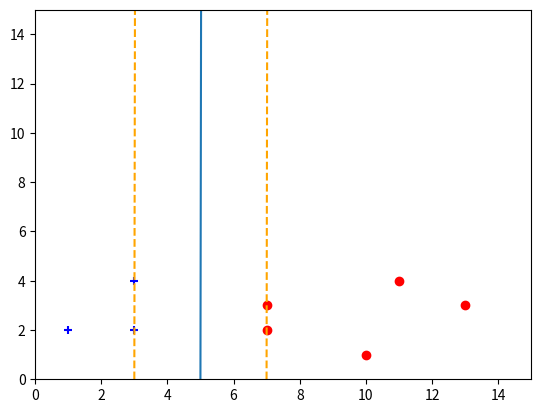

This figure's Python source:

import numpy as np
import random
import matplotlib.pyplot as plt

X = np.array([[1, 2], [3, 2], [3, 4], [7, 2], [10, 1], [7, 3], [11, 4], [13, 3]])
y = np.array([1, 1, 1, -1, -1, -1, -1, -1])
W = np.random.normal(size=2)
b = 0


def loss(x_sample, y_sample, weight, bias, c):
    '''
    Loss function
    :param x_sample: input x vector
    :param y_sample: input y vecotr
    :param weight: weight vector
    :param bias: bias scalar
    :param c: hyperparameter scalar
    :return: loss value scalar
    '''
    svm_loss = (0.5 * np.dot(weight, weight)) + \
               c * np.sum(np.maximum(0, 1 - (y_sample * (np.matmul(x_sample, weight) + bias))), axis=0)
    return svm_loss


def gradient(x_sample, y_sample, weight, bias):
    '''
    Calculates the gradient
    :param x_sample: input x vector
    :param y_sample: input y vector
    :param weight: weight vector
    :param bias: bias scalar
    :return: gradient scalar
    '''
    v = 1 - y_sample * (np.dot(weight, x_sample) + bias)
    if v > 0:
        grad = weight - (y_sample * x_sample)
        bias = -y_sample
    else:
        grad = weight
        bias = 0
    return grad, bias


def sgd(x_input, y_label, weight, bias, c, alpha, n_iterations):
    '''
    Performs stochastic gradient descent for n_iterations
    :param x_input: input x vector
    :param y_label: input y vector
    :param weight: weight vector
    :param bias: bias scalar
    :param c: hyper parameter c
    :param alpha: learning rate scalar
    :param n_iterations: number of iterations scalar
    :return: trained weights and biases
    '''
    while n_iterations > 0:
        index = random.sample(range(0, 8), 8)
        loss_updated = loss(x_input, y_label, weight, bias, c)
        print("Number of Iterations: ", n_iterations)
        print("Loss: ", loss_updated)
        print("-----------------------------")
        for i in index:
            (x_sample, y_sample) = list(zip(x_input, y_label))[i]
            grad_w, grad_b = gradient(x_sample, y_sample, weight, bias)
            weight -= alpha * grad_w
            bias -= alpha * grad_b
        n_iterations -= 1
    return weight, bias


def supportvectors(x_input, y_label, weight_, bias_):
    return (1 - y_label * (np.dot(weight_, x_input) + bias_))


weight, bias = sgd(X, y, W, b, 1, 0.0001, 100000)
print("weight =", weight)
print("bias =", bias)

w1, w2 = weight[0], weight[1]

norm_weight = np.linalg.norm(weight)
margin = 1 / norm_weight

yy = np.linspace(0, 15)
xx = - bias / weight[0] - yy * weight[1] / weight[0]
margin_left = xx + 1 / weight[0]
margin_right = xx - 1 / weight[0]
axes = plt.gca()
axes.set_xlim([0, 15])
axes.set_ylim([0, 15])

plt.plot(xx, yy)
plt.plot(margin_left, yy, '--', color='orange')
plt.plot(margin_right, yy, '--', color='orange')
support_vectors = []
slack_variables = {}
for (x, y_label) in zip(X, y):
    if y_label == 1:
        plt.scatter(x[0], x[1], marker='+', color='blue')
    elif y_label == -1:
        plt.scatter(x[0], x[1], marker='o', color='red')
    slack = supportvectors(x, y_label, weight, bias)
    print(slack)
    if int(slack) == 0:
        support_vectors.append(x)
    slack_variables[str(x)] = max(0, slack)
print('support vectors =', support_vectors)
print('slackvariables =', slack_variables)
plt.show()
